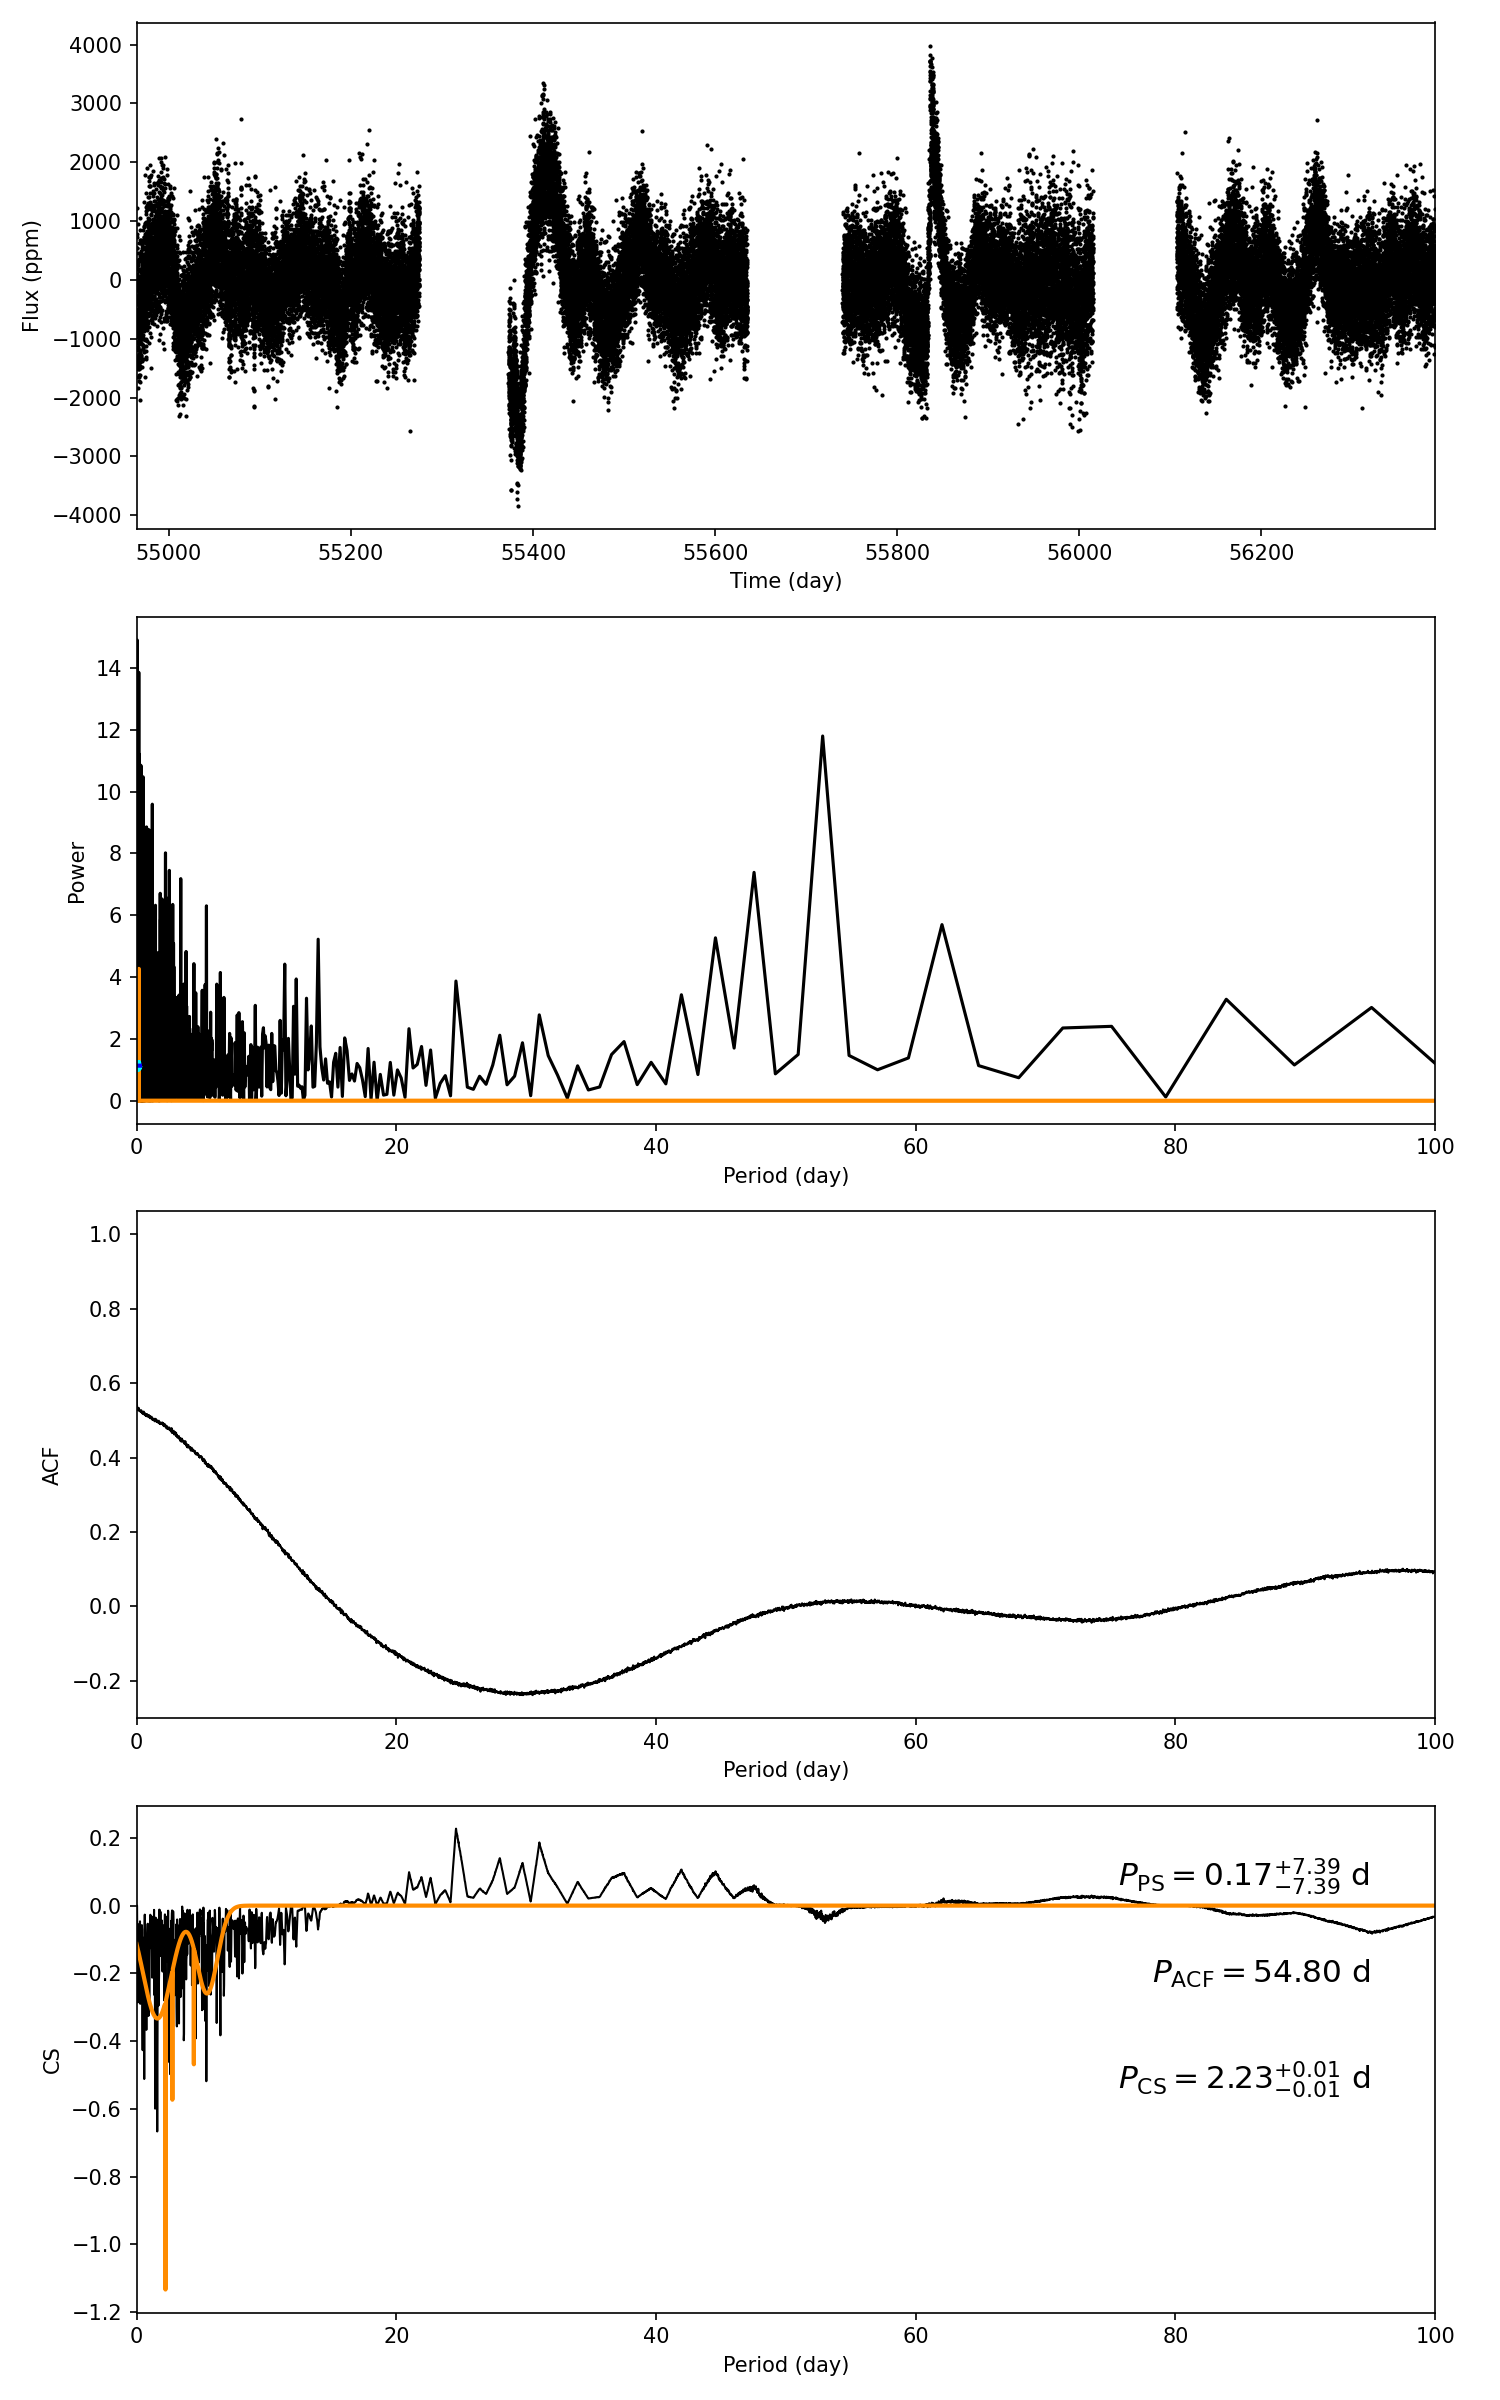

Values plotted in this chart, from the file beside it:
target_id, prot_ps, prot_acf, prot_cs, e_prot_ps, E_prot_ps, e_prot_acf, E_prot_acf, e_prot_cs, E_prot_cs, sph_ps, sph_acf, sph_cs, e_sph_ps, e_sph_acf, e_sph_cs, h_ps, fa_prob_ps, hacf, gacf, hcs
6268136, 0.1738, 54.8, 2.225, 7.389, 7.389, -1.0, -1.0, 0.01265, 0.01265, 507.3, 756.9, 557.1, 79.26, 180.5, 105.7, 13.85, 9.614680288564988e-07, 0.1219, 0.01265, 0.2272
